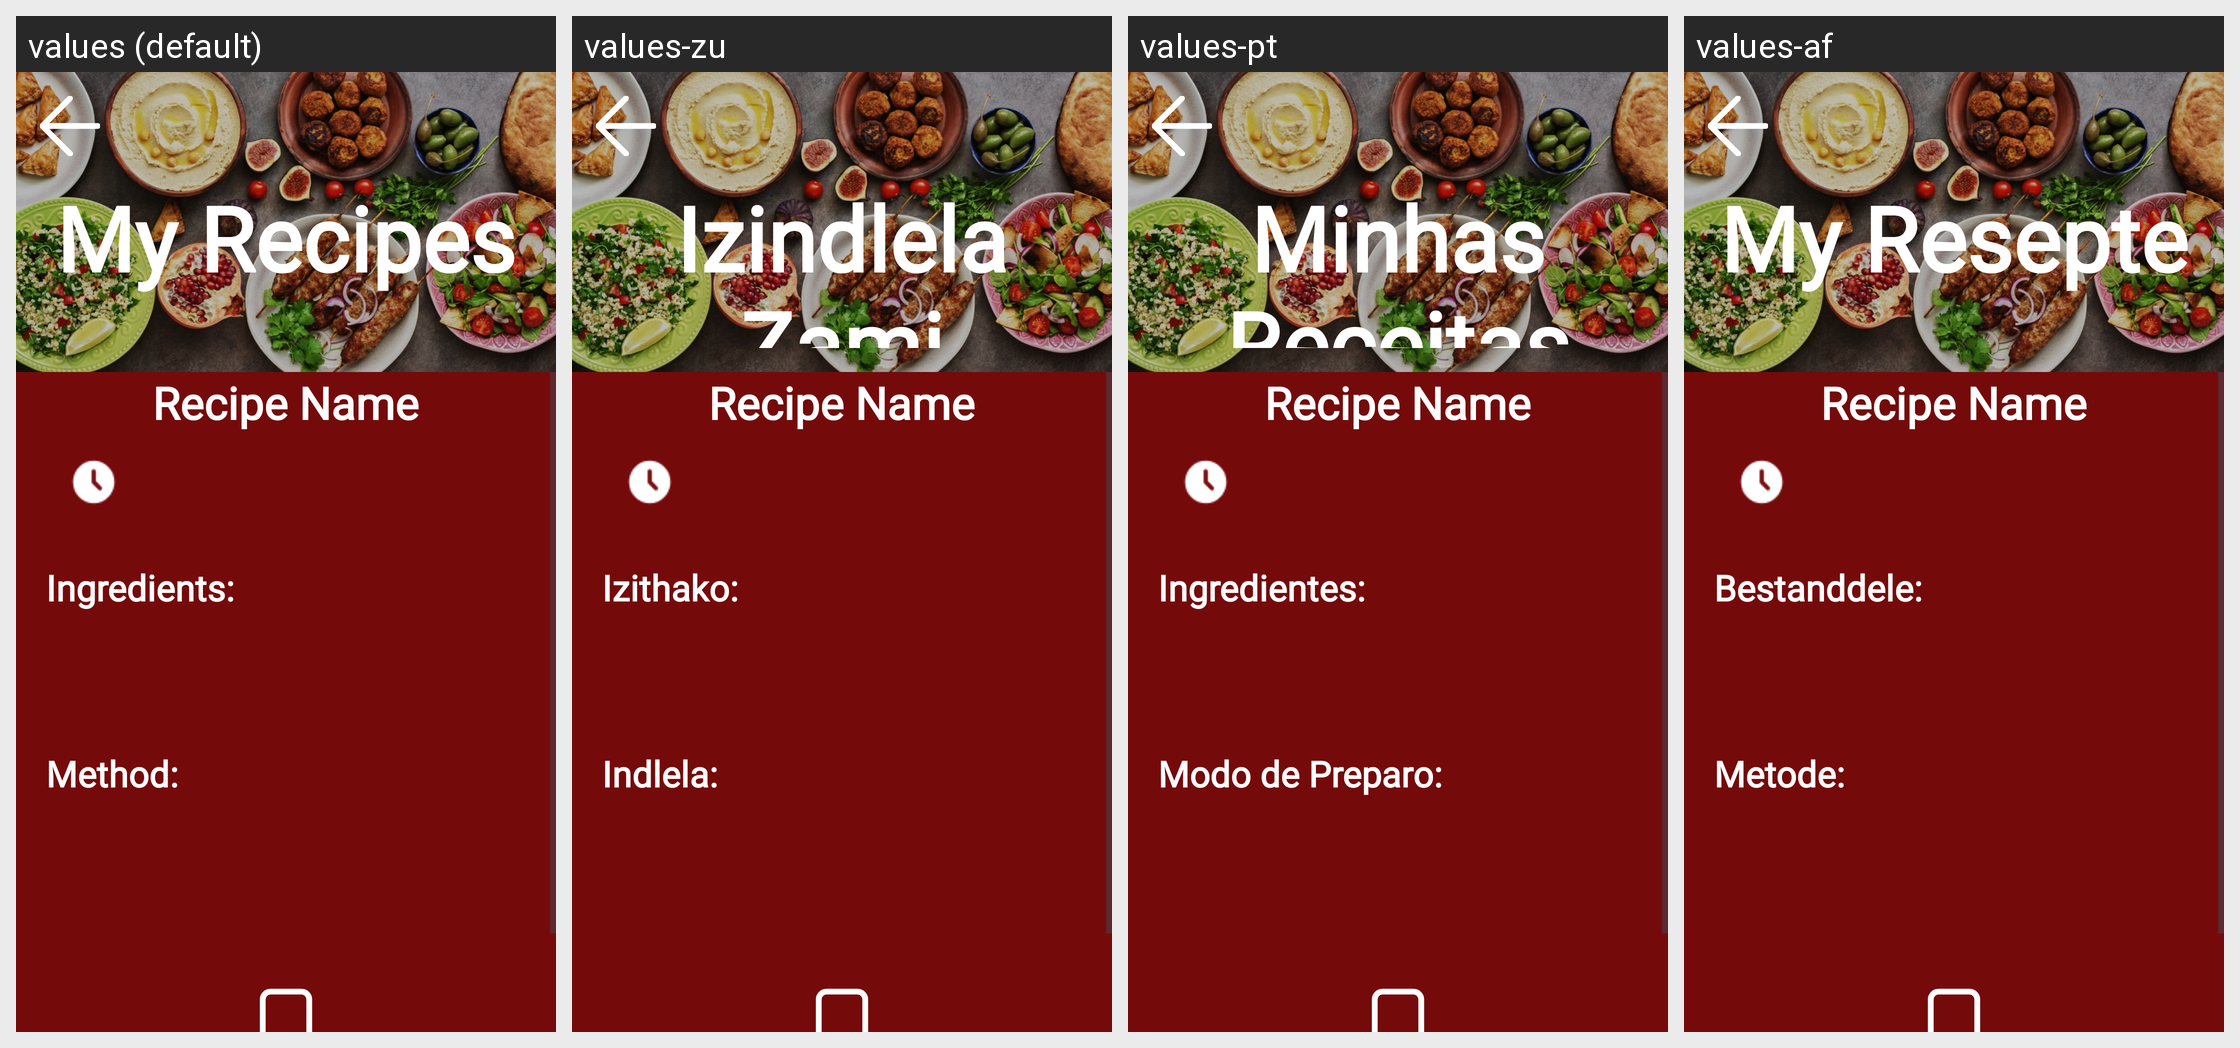

Here is an Android app screen in its default locale and in the app's own translations. Write out the translated-string differences for the strings that appear on this screen.
Android screen res/layout/fragment_view_selected_recipe.xml rendered under 4 locales, left to right: values (default), values-zu, values-pt, values-af. Device: Nexus 5 (rendered at 1080×1920; each locale shown at half size, 540×960, under a caption strip naming it); theme Theme.GourmetGuruOPSCPOE.
Strings drawn on this screen, with the default value and each locale's value (text and hints the layout hard-codes, and strings that could not be matched under every locale, appear in the picture but are not listed):

my_recipes
  values: My Recipes
  values-zu: Izindlela Zami Zokupheka
  values-pt: Minhas Receitas
  values-af: My Resepte

txtIngredients
  values: Ingredients:
  values-zu: Izithako:
  values-pt: Ingredientes:
  values-af: Bestanddele:

txtMethod
  values: Method:
  values-zu: Indlela:
  values-pt: Modo de Preparo:
  values-af: Metode:
